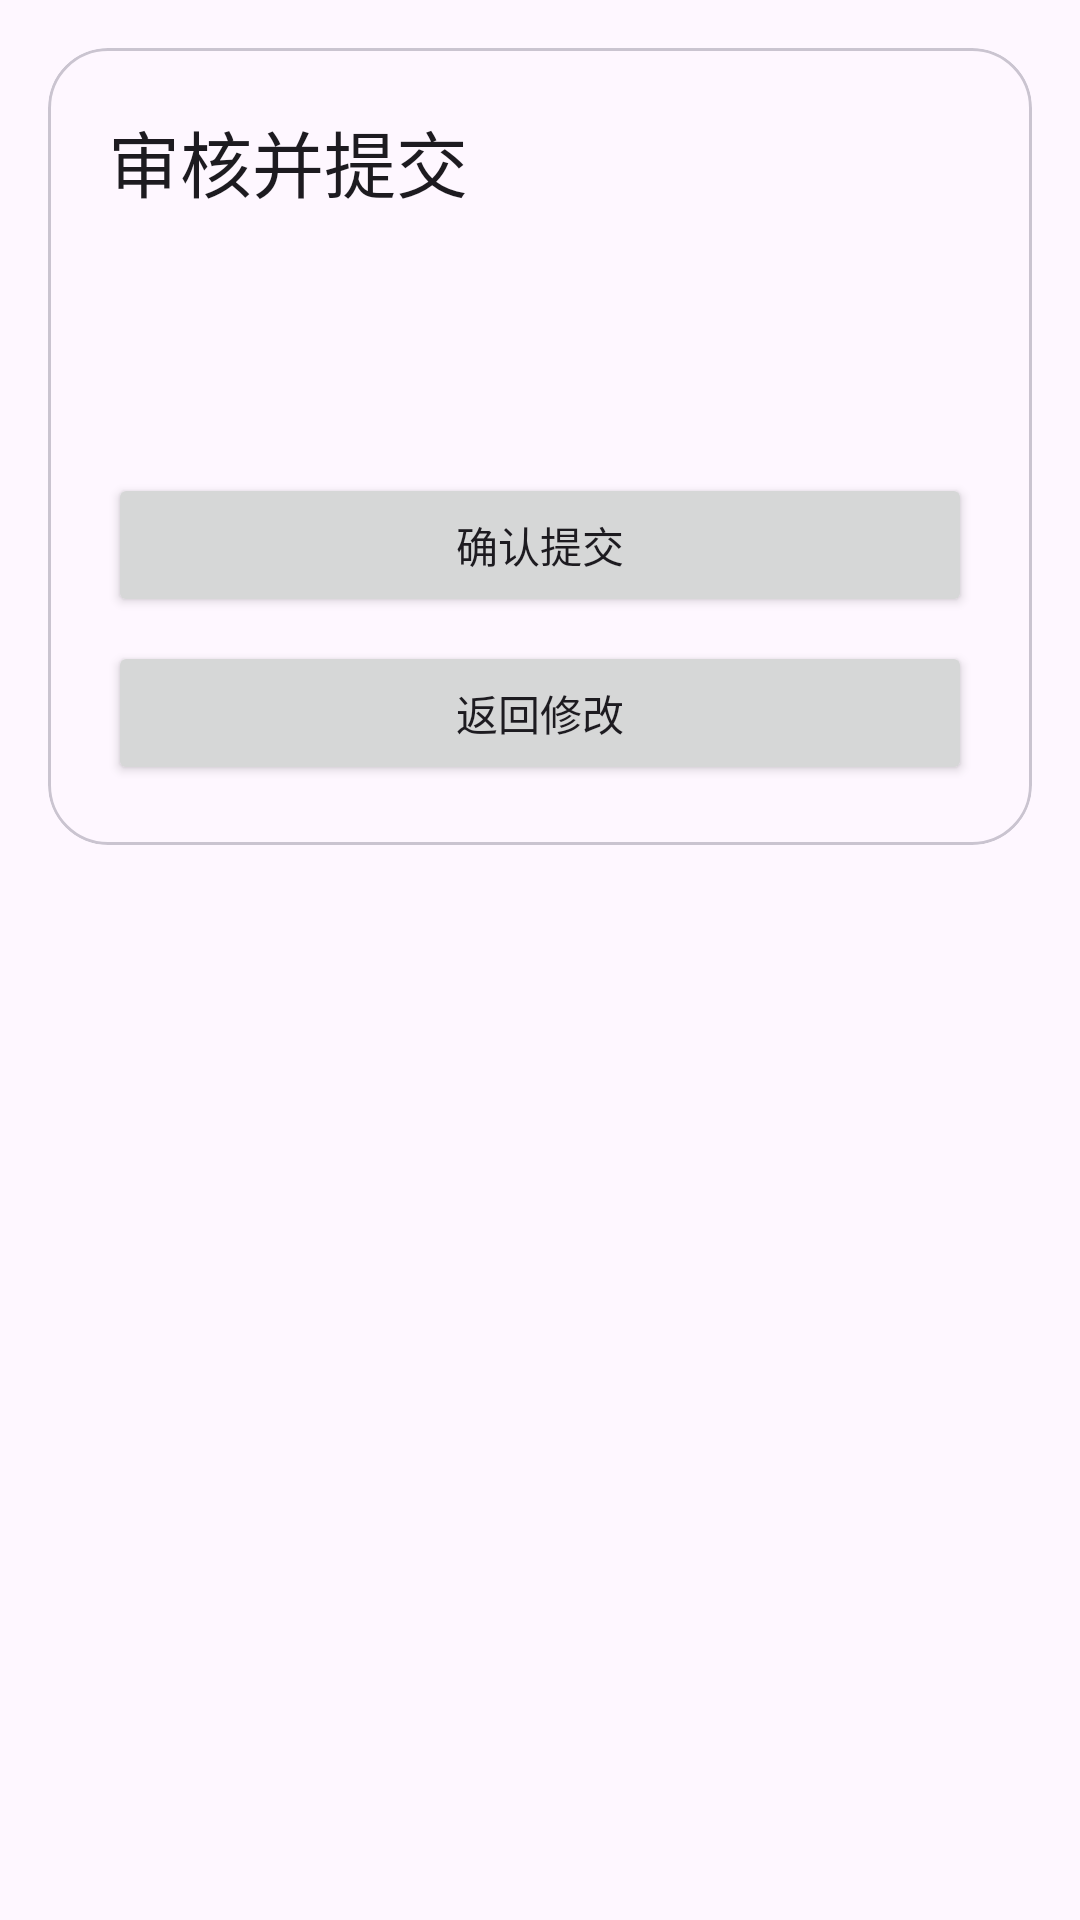

Produce the Android XML layout that renders to this screen, including the resource entries it uses.
<!-- AndroidManifest.xml: application theme Theme.Cctest -->
<!-- res/layout/fragment_review_submit.xml -->
<?xml version="1.0" encoding="utf-8"?>
<androidx.core.widget.NestedScrollView xmlns:android="http://schemas.android.com/apk/res/android"
    xmlns:app="http://schemas.android.com/apk/res-auto"
    xmlns:tools="http://schemas.android.com/tools"
    android:layout_width="match_parent"
    android:layout_height="match_parent"
    android:fillViewport="true"
    tools:context=".routing.ui.ReviewSubmitFragment">

    <LinearLayout
        android:layout_width="match_parent"
        android:layout_height="wrap_content"
        android:orientation="vertical"
        android:padding="16dp">

        <com.google.android.material.card.MaterialCardView
            android:layout_width="match_parent"
            android:layout_height="wrap_content"
            app:cardCornerRadius="20dp">

            <LinearLayout
                android:layout_width="match_parent"
                android:layout_height="wrap_content"
                android:orientation="vertical"
                android:padding="20dp">

                <TextView
                    android:layout_width="match_parent"
                    android:layout_height="wrap_content"
                    android:text="@string/routing_review_title"
                    android:textAppearance="?attr/textAppearanceHeadlineSmall" />

                <TextView
                    android:id="@+id/textview_review_meta"
                    android:layout_width="match_parent"
                    android:layout_height="wrap_content"
                    android:layout_marginTop="10dp"
                    android:textAppearance="?attr/textAppearanceBodyMedium"
                    tools:text="当前意图：FillPersonalInfo" />

                <TextView
                    android:id="@+id/textview_review_summary"
                    android:layout_width="match_parent"
                    android:layout_height="wrap_content"
                    android:layout_marginTop="16dp"
                    android:textAppearance="?attr/textAppearanceBodyLarge"
                    tools:text="姓名：张雨桐" />

                <Button
                    android:id="@+id/button_submit_review"
                    android:layout_width="match_parent"
                    android:layout_height="wrap_content"
                    android:layout_marginTop="20dp"
                    android:text="@string/routing_submit" />

                <Button
                    android:id="@+id/button_back_to_edit"
                    android:layout_width="match_parent"
                    android:layout_height="wrap_content"
                    android:layout_marginTop="8dp"
                    android:text="@string/routing_back_to_edit" />
            </LinearLayout>
        </com.google.android.material.card.MaterialCardView>
    </LinearLayout>
</androidx.core.widget.NestedScrollView>
<!-- resources referenced by this layout -->
<resources>
  <string name="routing_back_to_edit">返回修改</string>
  <string name="routing_review_title">审核并提交</string>
  <string name="routing_submit">确认提交</string>
  <style name="Theme.Cctest" parent="Base.Theme.Cctest" />
  <style name="Base.Theme.Cctest" parent="Theme.Material3.DayNight.NoActionBar">
          
          
      </style>
</resources>
